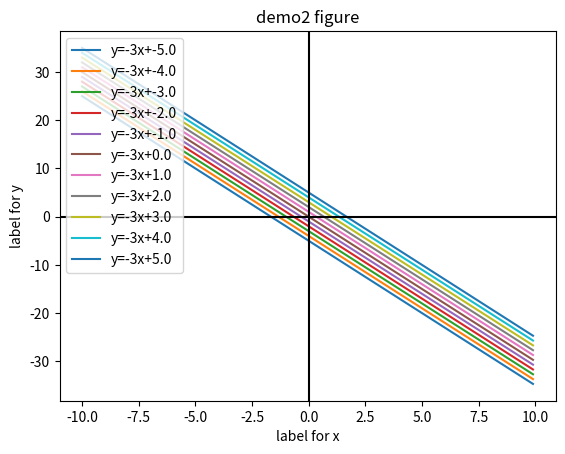

This figure's Python source:
import matplotlib.pyplot as plt
import numpy as np

# y= ax+b
#b = 5
b = np.linspace(-5,5,11)
a = -3
x = np.arange(-10, 10, 0.1)
print(x)
for b1 in b:
    y = a * x + b1
    plt.plot(x, y, label=f"y={a}x+{b1}")
    plt.legend(loc=2)
plt.axhline(0, color='black')
plt.axvline(0, color='black')
plt.title("demo2 figure")
plt.xlabel("label for x")
plt.ylabel("label for y")
#plt.xticks([])
#plt.yticks([])
plt.show()